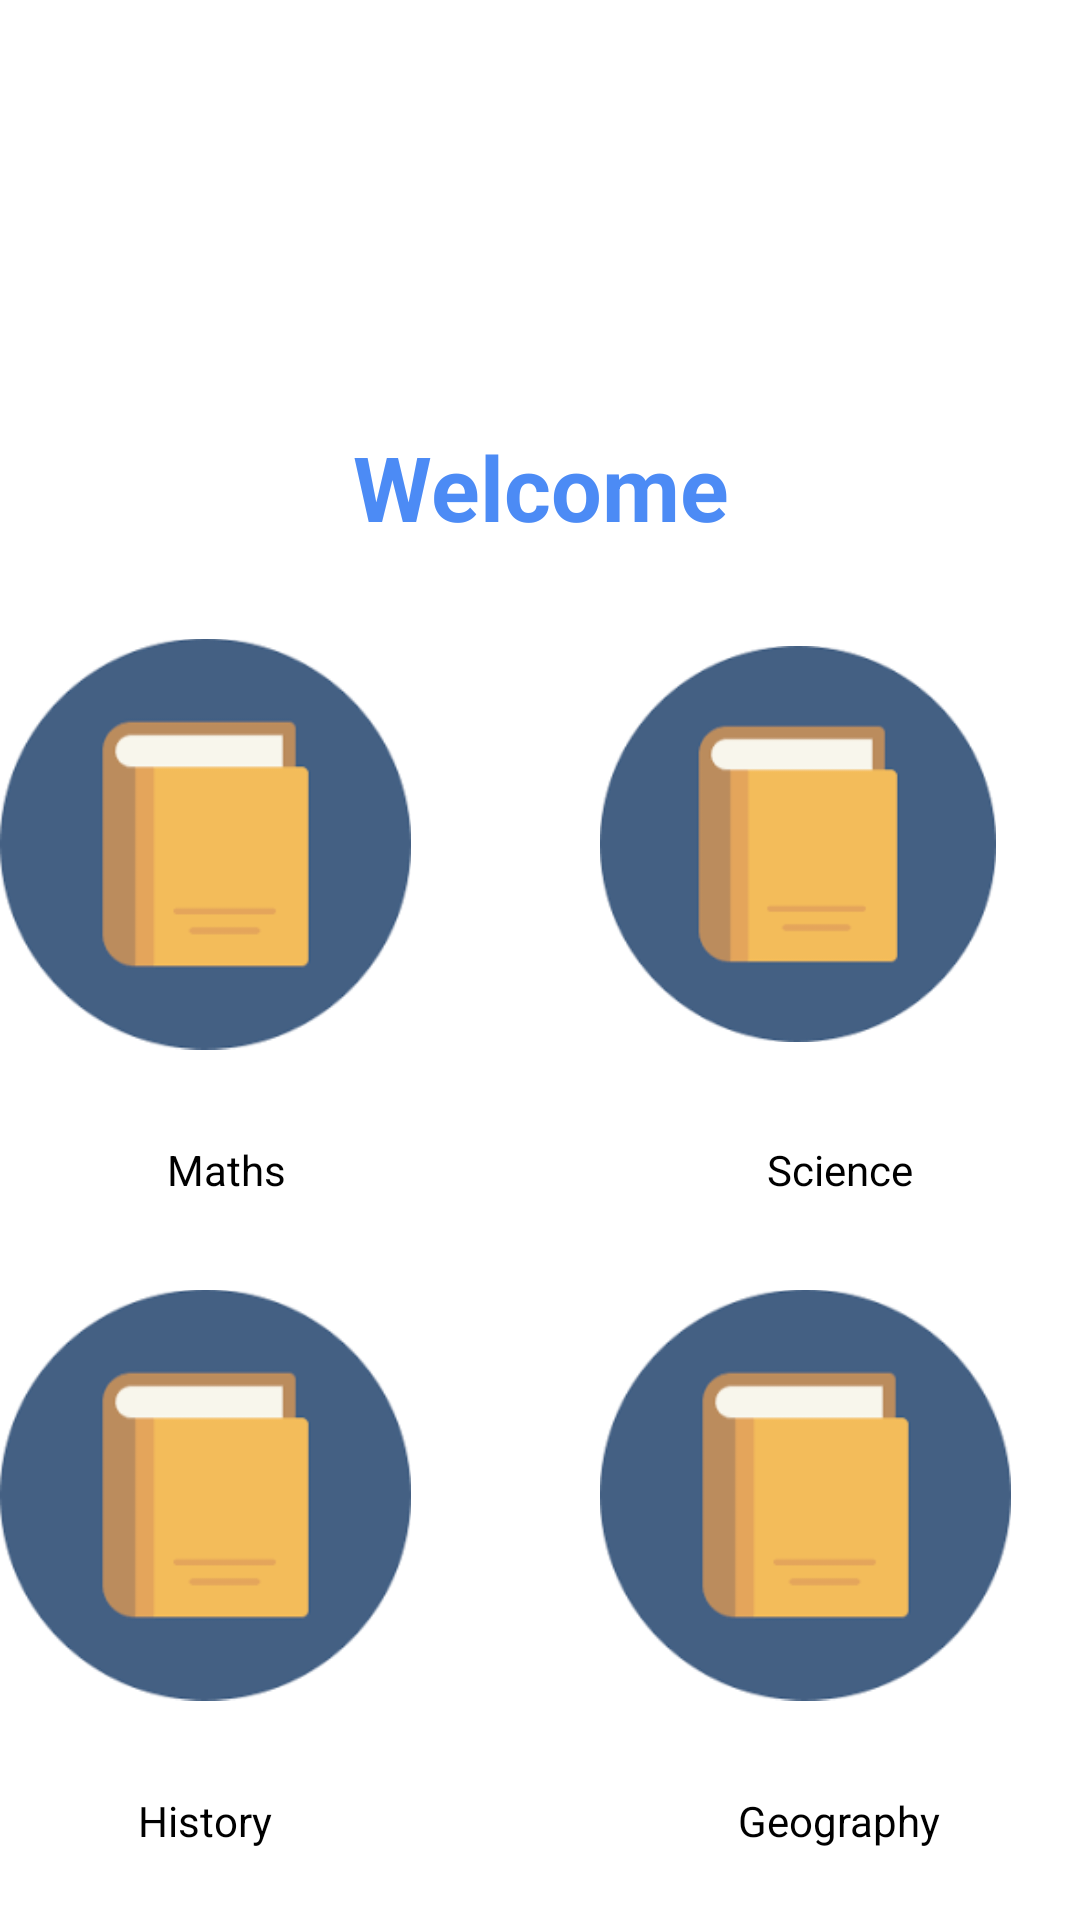

The Android layout XML behind this screen, and the referenced resources:
<!-- AndroidManifest.xml: application theme Theme.The_IT_Innovators -->
<!-- res/layout/activity_home_screen.xml -->
<?xml version="1.0" encoding="utf-8"?>
<androidx.constraintlayout.widget.ConstraintLayout xmlns:android="http://schemas.android.com/apk/res/android"
    xmlns:app="http://schemas.android.com/apk/res-auto"
    xmlns:tools="http://schemas.android.com/tools"
    android:layout_width="match_parent"
    android:layout_height="match_parent"
    android:layout_marginStart="20dp"
    android:layout_marginEnd="40dp"
    android:layout_marginBottom="15dp"
    android:orientation="vertical"
    tools:context=".MainActivity">

    <LinearLayout
        android:layout_width="match_parent"
        android:layout_height="match_parent"
        android:orientation="vertical">

        <ScrollView
            android:layout_width="match_parent"
            android:layout_height="match_parent">

            <LinearLayout
                android:layout_width="match_parent"
                android:layout_height="match_parent"
                android:orientation="vertical">

                <ImageView
                    android:id="@+id/imageViewHome"
                    android:layout_width="match_parent"
                    android:layout_height="107dp"
                    android:layout_marginTop="20dp"
                    app:srcCompat="@drawable/profilelogo" />

                <TextView
                    android:id="@+id/textView2"
                    android:layout_width="match_parent"
                    android:layout_height="wrap_content"
                    android:layout_marginTop="15dp"
                    android:gravity="center"
                    android:text="Welcome"
                    android:textColor="@color/blue"
                    android:textSize="30sp"
                    android:textStyle="bold" />

                <LinearLayout
                    android:layout_width="match_parent"
                    android:layout_height="match_parent"
                    android:orientation="vertical">

                    <RelativeLayout
                        android:layout_width="match_parent"
                        android:layout_height="match_parent">

                        <ImageView
                            android:id="@+id/imageView2"
                            android:layout_width="132dp"
                            android:layout_height="198dp"
                            android:layout_marginLeft="200dp"
                            app:srcCompat="@drawable/img" />



                        <ImageView
                            android:id="@+id/imageView3"
                            android:layout_width="137dp"
                            android:layout_height="198dp"
                            app:srcCompat="@drawable/img" />
                    </RelativeLayout>


                    <RelativeLayout
                        android:layout_gravity="center_horizontal"
                        android:layout_width="wrap_content"
                        android:layout_height="wrap_content">

                        <TextView
                            android:layout_width="wrap_content"
                            android:layout_height="wrap_content"
                            android:layout_marginLeft="200dp"
                            android:text="Science"
                            android:textColor="@color/black"
                    />
                        <TextView
                            android:layout_width="wrap_content"
                            android:layout_height="wrap_content"
                            android:layout_marginLeft="200dp"
                            android:layout_marginEnd="100dp"
                            android:textColor="@color/black"
                            android:text="Maths"
                            />
                    </RelativeLayout>

                    <RelativeLayout
                        android:layout_width="match_parent"
                        android:layout_height="match_parent">

                        <ImageView
                            android:id="@+id/imageView6"
                            android:layout_width="137dp"
                            android:layout_height="198dp"
                            android:layout_marginLeft="200dp"
                            app:srcCompat="@drawable/img" />

                        <ImageView
                            android:id="@+id/imageView5"
                            android:layout_width="137dp"
                            android:layout_height="198dp"
                            android:layout_marginLeft="200dp"
                            android:layout_marginEnd="100dp"
                            app:srcCompat="@drawable/img" />

                    </RelativeLayout>
                    <RelativeLayout
                        android:layout_width="wrap_content"
                        android:layout_gravity="center_horizontal"
                        android:layout_height="wrap_content">

                        <TextView
                            android:layout_width="wrap_content"
                            android:layout_height="wrap_content"
                            android:layout_marginLeft="200dp"
                            android:text="Geography"
                            android:textColor="@color/black"
                            />
                        <TextView
                            android:layout_width="wrap_content"
                            android:layout_height="wrap_content"
                            android:layout_marginLeft="200dp"
                            android:layout_marginEnd="100dp"
                            android:textColor="@color/black"
                            android:text="History"
                            />
                    </RelativeLayout>
                </LinearLayout>

            </LinearLayout>
        </ScrollView>
    </LinearLayout>
</androidx.constraintlayout.widget.ConstraintLayout>
<!-- resources referenced by this layout -->
<resources>
  <color name="black">#FF000000</color>
  <color name="blue"> #4c8bf5 </color>
  <!-- drawable img: png bitmap (drawable-v24, 5090 bytes) -->
  <style name="Theme.The_IT_Innovators" parent="Theme.MaterialComponents.DayNight.DarkActionBar">
          
          <item name="colorPrimary">@color/black</item>
          <item name="colorPrimaryVariant">@color/black</item>
          <item name="colorOnPrimary">@color/white</item>
          
          <item name="colorSecondary">@color/teal_200</item>
          <item name="colorSecondaryVariant">@color/teal_700</item>
          <item name="colorOnSecondary">@color/black</item>
          
          <item name="android:statusBarColor" tools:targetApi="l">?attr/colorPrimaryVariant</item>
          
      </style>
  <color name="white">#FFFFFFFF</color>
  <color name="teal_200">#FF03DAC5</color>
  <color name="teal_700">#FF018786</color>
</resources>
